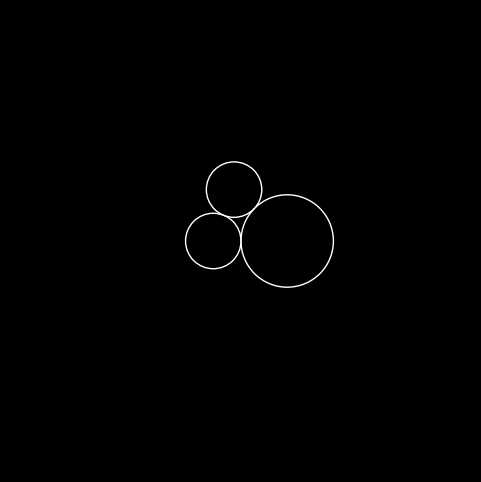

Source code (Python):
import matplotlib.pyplot as plt
import numpy as np
import math


def initFigure():
    fig, ax = plt.subplots(figsize=(6, 6))
    ax.axis('off')
    ax.set_aspect('equal')

    ax.set_xlim(-25, 25)
    ax.set_ylim(-25, 25)


    fig.patch.set_facecolor('black')
    return ax, fig


def drawCircle(ax, c, r):
    circle = plt.Circle(c, r, color='white', fill=False)
    ax.add_patch(circle)


def calculateThirdCircle(C1, C2, R1, R2, R3):
    a = R1 + R2
    b = R1 + R3
    c = R3 + R2

    area = calculateAreaHerons(a, b, c)
    height = calculateHeightFromArea(area, a)
    C = calculateThirdCenter(b, height, C1)
    return C


def calculateAreaHerons(a, b, c):
    # semiperimeter
    sp = (a + b + c) / 2
    return math.sqrt(sp * (sp - a) * (sp - b) * (sp - c))


def calculateHeightFromArea(area, base):
    return 2 * area / base


def calculateThirdCenter(hip, height, point):
    segment = math.sqrt(hip ** 2 - height ** 2)
    return (point[0] + segment, point[1] + height)


def descartesTheorem(R1, R2, R3):
    denominator = R1 * R2 + R2 * R3 + R3 * R1
    common_term = 2 * math.sqrt(R1 * R2 * R3 * (R1 + R2 + R3))
    
    Xinterior = R1 * R2 * R3 / (denominator + common_term)
    Xexterior = R1 * R2 * R3 / (denominator - common_term)
    
    return Xinterior, abs(Xexterior)


if __name__ == "__main__":
    ax, fig = initFigure()
    
    # Distance between A and B should make up to R1 + R2
    # A, B = (-3, 0), (3, 0)
    # R1, R2, R3 = 3, 3, 3
    A, B = (-3, 0), (5, 0)
    R1, R2, R3 = 3, 5, 3

    C = calculateThirdCircle(A, B, R1, R2, R3)

    R4_i, R4_e = descartesTheorem(R1, R2, R3)
    print(R4_i, R4_e)

    drawCircle(ax, A, R1)
    drawCircle(ax, B, R2)
    drawCircle(ax, C, R3)
    plt.show()